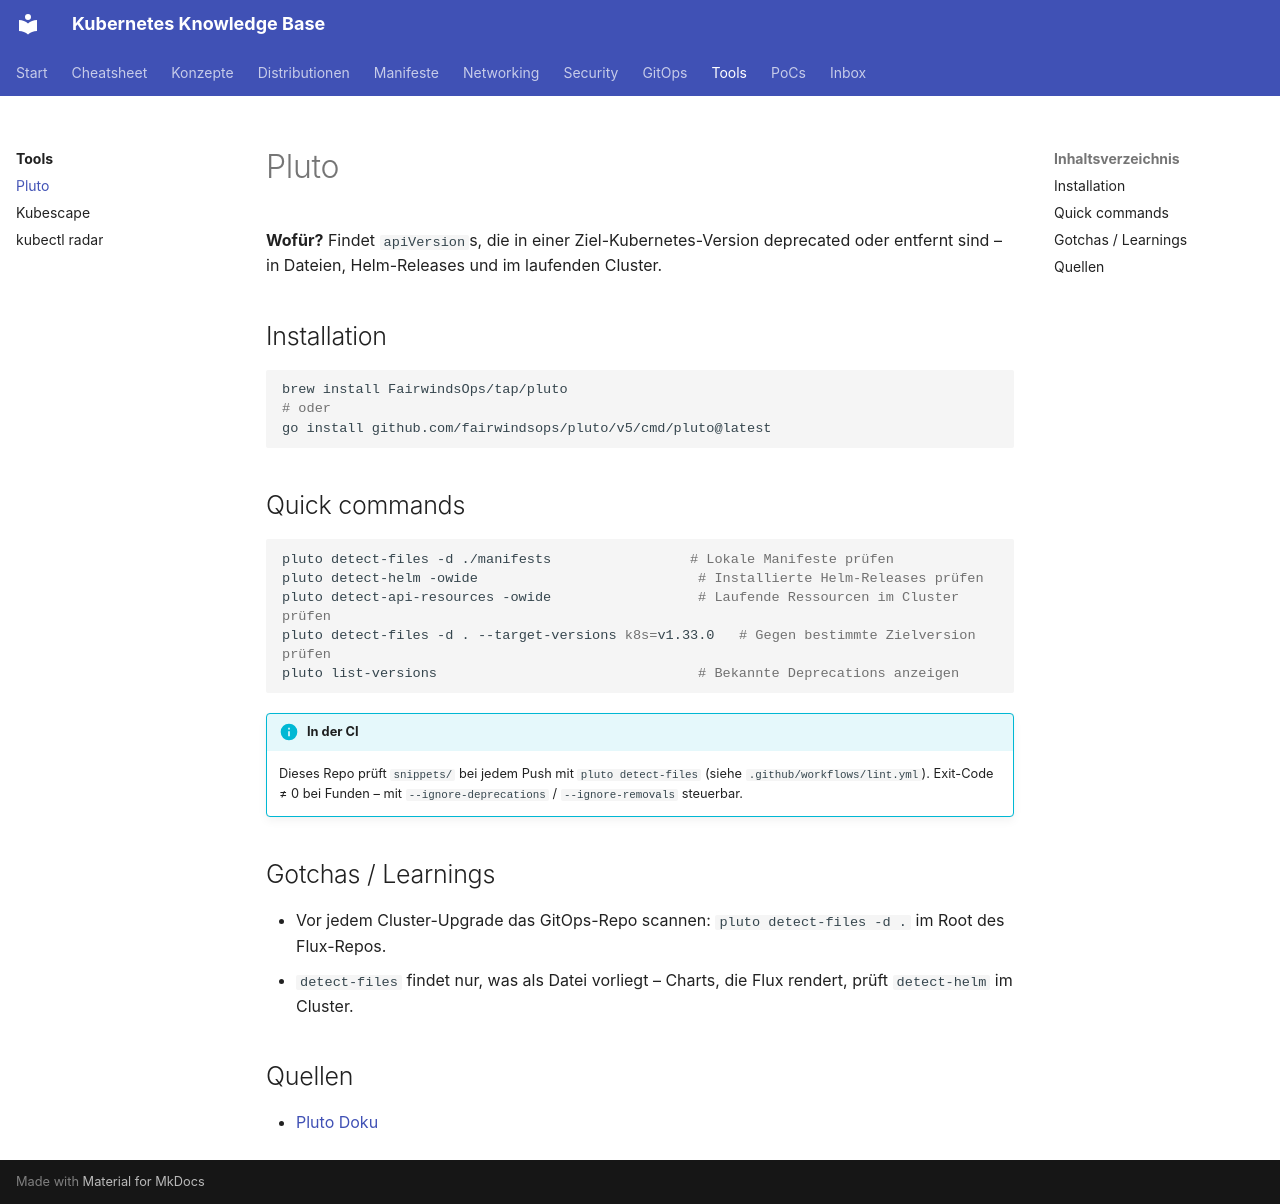

repository: d4sw4r/kubernetes-cheatsheet · page: tools/pluto/index.html · generator: mkdocs

---
tags: [tool, upgrade]
---
# Pluto

**Wofür?** Findet `apiVersion`s, die in einer Ziel-Kubernetes-Version deprecated oder entfernt sind – in Dateien, Helm-Releases und im laufenden Cluster.

## Installation

```bash
brew install FairwindsOps/tap/pluto
# oder
go install github.com/fairwindsops/pluto/v5/cmd/pluto@latest
```

## Quick commands

```bash
pluto detect-files -d ./manifests                 # Lokale Manifeste prüfen
pluto detect-helm -owide                           # Installierte Helm-Releases prüfen
pluto detect-api-resources -owide                  # Laufende Ressourcen im Cluster prüfen
pluto detect-files -d . --target-versions k8s=v1.33.0   # Gegen bestimmte Zielversion prüfen
pluto list-versions                                # Bekannte Deprecations anzeigen
```

!!! info "In der CI"
    Dieses Repo prüft `snippets/` bei jedem Push mit `pluto detect-files` (siehe `.github/workflows/lint.yml`).
    Exit-Code ≠ 0 bei Funden – mit `--ignore-deprecations` / `--ignore-removals` steuerbar.

## Gotchas / Learnings

- Vor jedem Cluster-Upgrade das GitOps-Repo scannen: `pluto detect-files -d .` im Root des Flux-Repos.
- `detect-files` findet nur, was als Datei vorliegt – Charts, die Flux rendert, prüft `detect-helm` im Cluster.

## Quellen

- [Pluto Doku](https://pluto.docs.fairwinds.com/)
